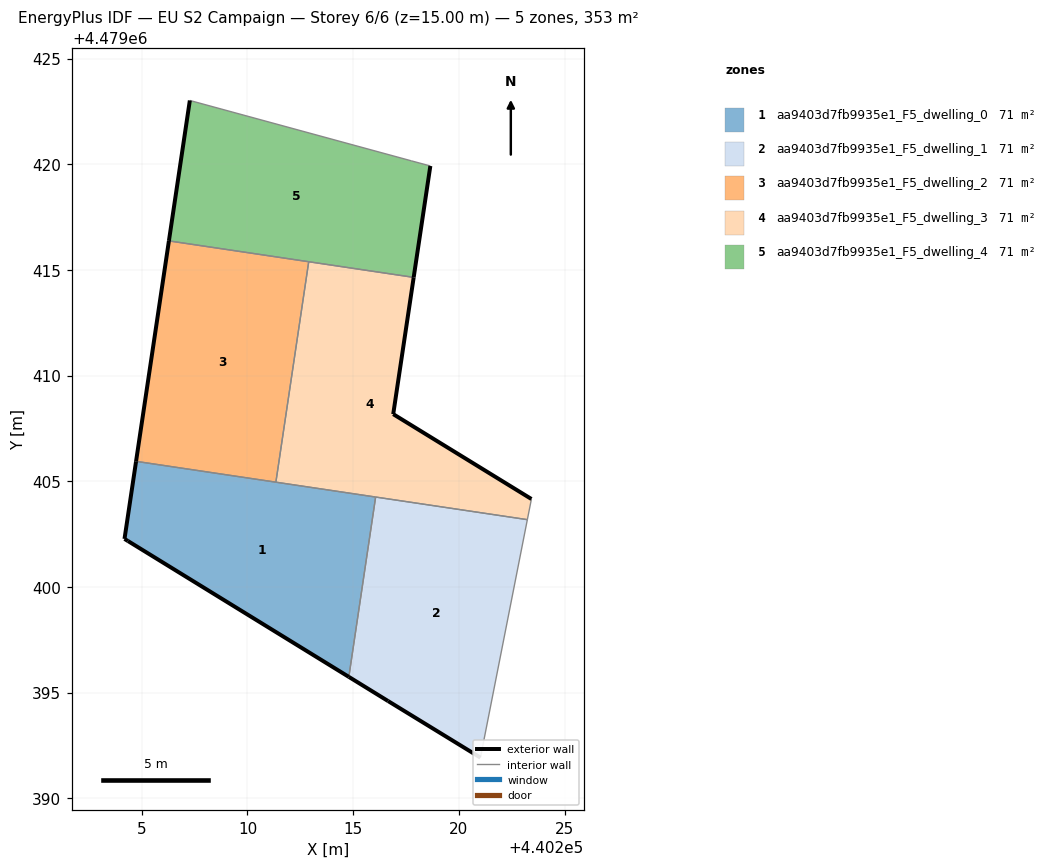
=== STOREY PLAN SPEC (per zone: floor XY polygon, exterior-wall plan segments, windows/doors) ===
zone 1: aa9403d7fb9935e1_F5_dwelling_0  (70.6 m²)
  floor: (440214.79, 4479395.75) (440216.06, 4479404.25) (440204.73, 4479405.94) (440204.18, 4479402.27) (440204.35, 4479402.17)
  exterior wall: (440214.79, 4479395.75) – (440204.35, 4479402.17)  [12.3 m]
  exterior wall: (440204.35, 4479402.17) – (440204.18, 4479402.27)  [0.2 m]
  exterior wall: (440204.18, 4479402.27) – (440204.73, 4479405.94)  [3.7 m]
  interior walls: 3
zone 2: aa9403d7fb9935e1_F5_dwelling_1  (70.5 m²)
  floor: (440221.02, 4479391.92) (440223.24, 4479403.18) (440216.06, 4479404.25) (440214.79, 4479395.75) (440216.65, 4479394.60)
  exterior wall: (440221.02, 4479391.92) – (440216.65, 4479394.60)  [5.1 m]
  exterior wall: (440216.65, 4479394.60) – (440214.79, 4479395.75)  [2.2 m]
  interior walls: 3
zone 3: aa9403d7fb9935e1_F5_dwelling_2  (70.5 m²)
  floor: (440211.34, 4479404.96) (440212.90, 4479415.39) (440206.28, 4479416.37) (440204.73, 4479405.94)
  exterior wall: (440204.73, 4479405.94) – (440206.28, 4479416.37)  [10.5 m]
  interior walls: 3
zone 4: aa9403d7fb9935e1_F5_dwelling_3  (70.5 m²)
  floor: (440223.24, 4479403.18) (440223.43, 4479404.16) (440216.90, 4479408.18) (440217.86, 4479414.65) (440212.90, 4479415.39) (440211.34, 4479404.96)
  exterior wall: (440217.86, 4479414.65) – (440216.90, 4479408.18)  [6.5 m]
  exterior wall: (440216.90, 4479408.18) – (440223.43, 4479404.16)  [7.7 m]
  interior walls: 5
zone 5: aa9403d7fb9935e1_F5_dwelling_4  (70.5 m²)
  floor: (440217.86, 4479414.65) (440218.65, 4479419.92) (440217.76, 4479420.16) (440207.27, 4479423.02) (440206.28, 4479416.37)
  exterior wall: (440218.65, 4479419.92) – (440217.86, 4479414.65)  [5.3 m]
  exterior wall: (440206.28, 4479416.37) – (440207.27, 4479423.02)  [6.7 m]
  interior walls: 4

=== DERIVED (storey summary) ===
Building: EU S2 Campaign
Storey: 6 of 6  (floor level z = 15.00 m)
Storey gross floor area: 352.7 m²
Zones on this storey: 5
  - aa9403d7fb9935e1_F5_dwelling_0: floor 70.6 m²; exterior wall 16.2 m (48.5 m²); WWR 0.0%
  - aa9403d7fb9935e1_F5_dwelling_1: floor 70.5 m²; exterior wall 7.3 m (21.9 m²); WWR 0.0%
  - aa9403d7fb9935e1_F5_dwelling_2: floor 70.5 m²; exterior wall 10.5 m (31.6 m²); WWR 0.0%
  - aa9403d7fb9935e1_F5_dwelling_3: floor 70.5 m²; exterior wall 14.2 m (42.6 m²); WWR 0.0%
  - aa9403d7fb9935e1_F5_dwelling_4: floor 70.5 m²; exterior wall 12.0 m (36.1 m²); WWR 0.0%
Zone adjacency (shared interzone walls):
  - aa9403d7fb9935e1_F5_dwelling_0 ↔ aa9403d7fb9935e1_F5_dwelling_1
  - aa9403d7fb9935e1_F5_dwelling_0 ↔ aa9403d7fb9935e1_F5_dwelling_2
  - aa9403d7fb9935e1_F5_dwelling_0 ↔ aa9403d7fb9935e1_F5_dwelling_3
  - aa9403d7fb9935e1_F5_dwelling_1 ↔ aa9403d7fb9935e1_F5_dwelling_3
  - aa9403d7fb9935e1_F5_dwelling_2 ↔ aa9403d7fb9935e1_F5_dwelling_3
  - aa9403d7fb9935e1_F5_dwelling_2 ↔ aa9403d7fb9935e1_F5_dwelling_4
  - aa9403d7fb9935e1_F5_dwelling_3 ↔ aa9403d7fb9935e1_F5_dwelling_4